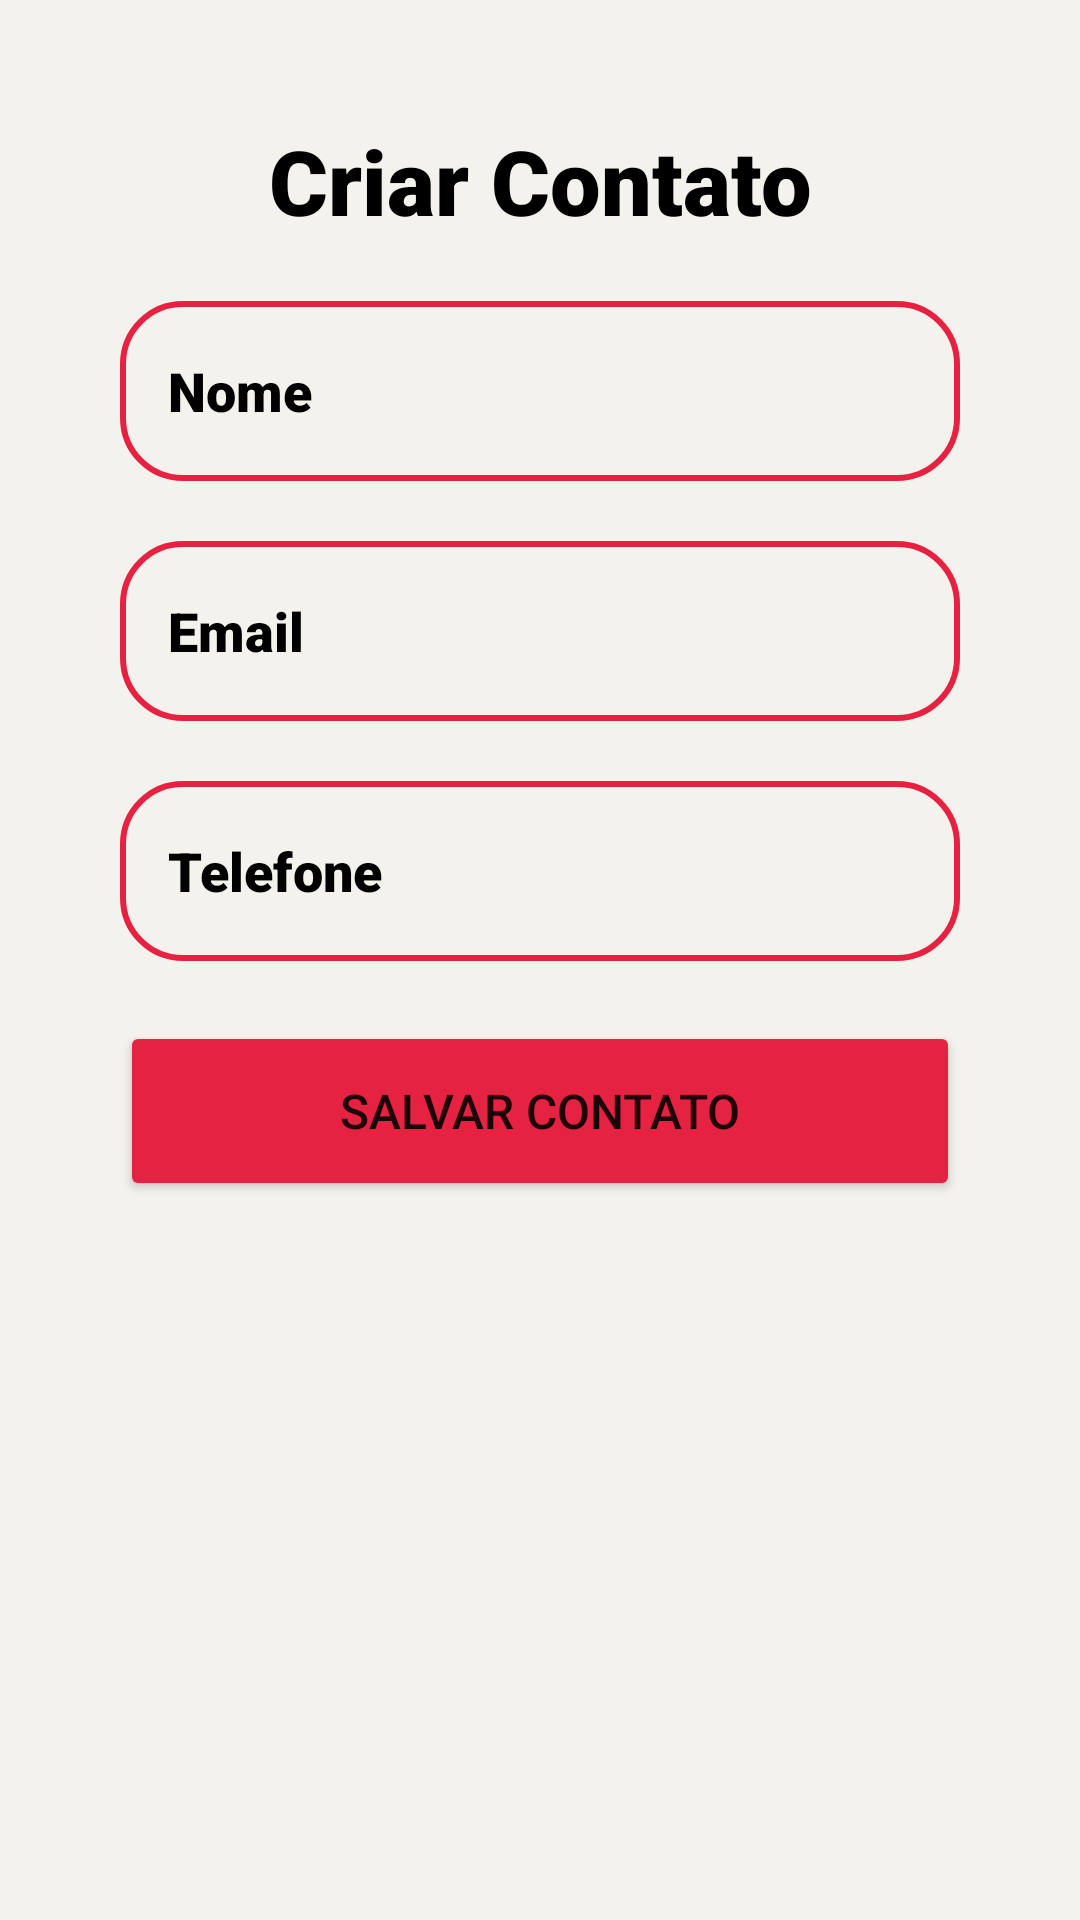

Produce the Android XML layout that renders to this screen, including the resource entries it uses.
<!-- AndroidManifest.xml: application theme Theme.Android1project2 -->
<!-- res/layout/activity_upload.xml -->
<?xml version="1.0" encoding="utf-8"?>
<LinearLayout xmlns:android="http://schemas.android.com/apk/res/android"
    xmlns:app="http://schemas.android.com/apk/res-auto"
    xmlns:tools="http://schemas.android.com/tools"
    android:layout_width="match_parent"
    android:layout_height="match_parent"
    android:orientation="vertical"
    android:layout_gravity="center_horizontal"
    android:padding="40dp"
    android:background="@color/off_white"
    tools:context=".UploadActivity">


    <TextView
        android:layout_width="match_parent"
        android:layout_height="wrap_content"
        android:text="@string/addContact"
        android:textSize="30sp"
        android:textAlignment="center"
        android:fontFamily="sans-serif-black"
        android:textColor="@color/black"/>

    <EditText
        android:id="@+id/input_name"
        android:layout_width="match_parent"
        android:layout_height="60dp"
        android:background="@drawable/red_border"
        android:layout_marginTop="20dp"
        android:padding="16dp"
        android:hint="@string/name"
        android:textColorHint="@color/black"
        android:fontFamily="sans-serif-black"/>

    <EditText
        android:id="@+id/input_email"
        android:layout_width="match_parent"
        android:layout_height="60dp"
        android:background="@drawable/red_border"
        android:layout_marginTop="20dp"
        android:padding="16dp"
        android:hint="@string/mail"
        android:inputType="textEmailAddress"
        android:textColorHint="@color/black"
        android:fontFamily="sans-serif-black"/>

    <EditText
        android:id="@+id/input_phone"
        android:layout_width="match_parent"
        android:layout_height="60dp"
        android:background="@drawable/red_border"
        android:layout_marginTop="20dp"
        android:padding="16dp"
        android:hint="@string/phone"
        android:inputType="phone"
        android:textColorHint="@color/black"
        android:fontFamily="sans-serif-black"/>

    <Button
        android:id="@+id/btnSalvar"
        android:layout_width="match_parent"
        android:layout_height="60dp"
        android:text="@string/save"
        android:textSize="16sp"
        android:backgroundTint="@color/red"
        android:layout_marginTop="20dp"/>

</LinearLayout>
<!-- resources referenced by this layout -->
<resources>
  <color name="black">#FF000000</color>
  <color name="off_white">#f3f2ec</color>
  <color name="red">#e62242</color>
  <!-- drawable red_border (drawable) -->
  <?xml version="1.0" encoding="utf-8"?>
  <shape xmlns:android="http://schemas.android.com/apk/res/android"
      android:shape="rectangle">
      <stroke android:width="2dp"
          android:color="@color/red"/>
      <corners android:radius="20dp"/>
  </shape>
  <string name="addContact">Criar Contato</string>
  <string name="mail">Email</string>
  <string name="name">Nome</string>
  <string name="phone">Telefone</string>
  <string name="save">Salvar Contato</string>
  <style name="Theme.Android1project2" parent="Theme.MaterialComponents.DayNight.NoActionBar">
          
          <item name="colorPrimary">@color/red</item>
          <item name="colorPrimaryVariant">@color/red</item>
          <item name="colorOnPrimary">@color/off_white</item>
          
          <item name="colorSecondary">@color/teal_200</item>
          <item name="colorSecondaryVariant">@color/teal_700</item>
          <item name="colorOnSecondary">@color/black</item>
          
          <item name="android:statusBarColor">?attr/colorPrimaryVariant</item>
          
      </style>
  <color name="teal_200">#FF03DAC5</color>
  <color name="teal_700">#FF018786</color>
</resources>
